Run: headless pygame with SDL's dummy video driver; simulated clock (each Clock.tick advances the game by its frame time, no real sleeping); random seed 0; keys injected as events and as key.get_pressed() state; no mouse input.
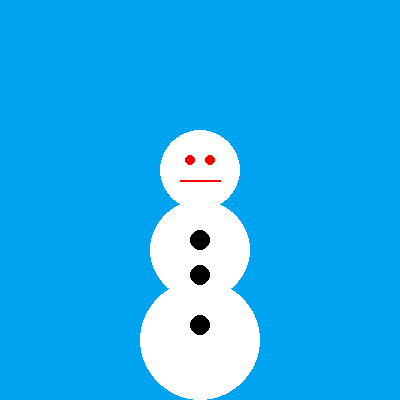
Frame 1 of 4 · flips 1–60 · no input
Frame 2 of 4 · flips 61–180 · tapped SPACE, RETURN · held RIGHT (→), D · screen unchanged from frame 1, image omitted
Frame 3 of 4 · flips 181–300 · held DOWN (↓), S · screen unchanged from frame 2, image omitted
Frame 4 of 4 · flips 301–420 · held LEFT (←), A, UP (↑), W · screen unchanged from frame 3, image omitted

The pygame program that drew these frames:

import sys
import pygame
import math
pygame.init()

screen_width = 400
screen_height = 400

screen = pygame.display.set_mode((screen_width, screen_height))
pygame.display.set_caption("Snowman")


white = (255,255,255)
black = (0,0,0)
red = (255,0,0)
blue = (0,163,240)

while True:
    screen.fill(blue)

    #Body of snowman (cirlces)
    pygame.draw.circle(screen, white, (200,340), 60)
    pygame.draw.circle(screen, white, (200,250), 50)
    pygame.draw.circle(screen, white,(200,170), 40)

    #Eyes and buttons (circles)
    pygame.draw.circle(screen, black,(200,325), 10)
    pygame.draw.circle(screen, black,(200,275), 10)
    pygame.draw.circle(screen, black,(200,240), 10)

    pygame.draw.circle(screen, red,(190,160), 5)
    pygame.draw.circle(screen, red,(210,160), 5)

    #Mouth
    pygame.draw.line(screen, red, (180,180),(220,180), 2)

    pygame.display.flip()

    for event in pygame.event.get():
        if event.type == pygame.QUIT:
            pygame.quit()
            sys.exit()
